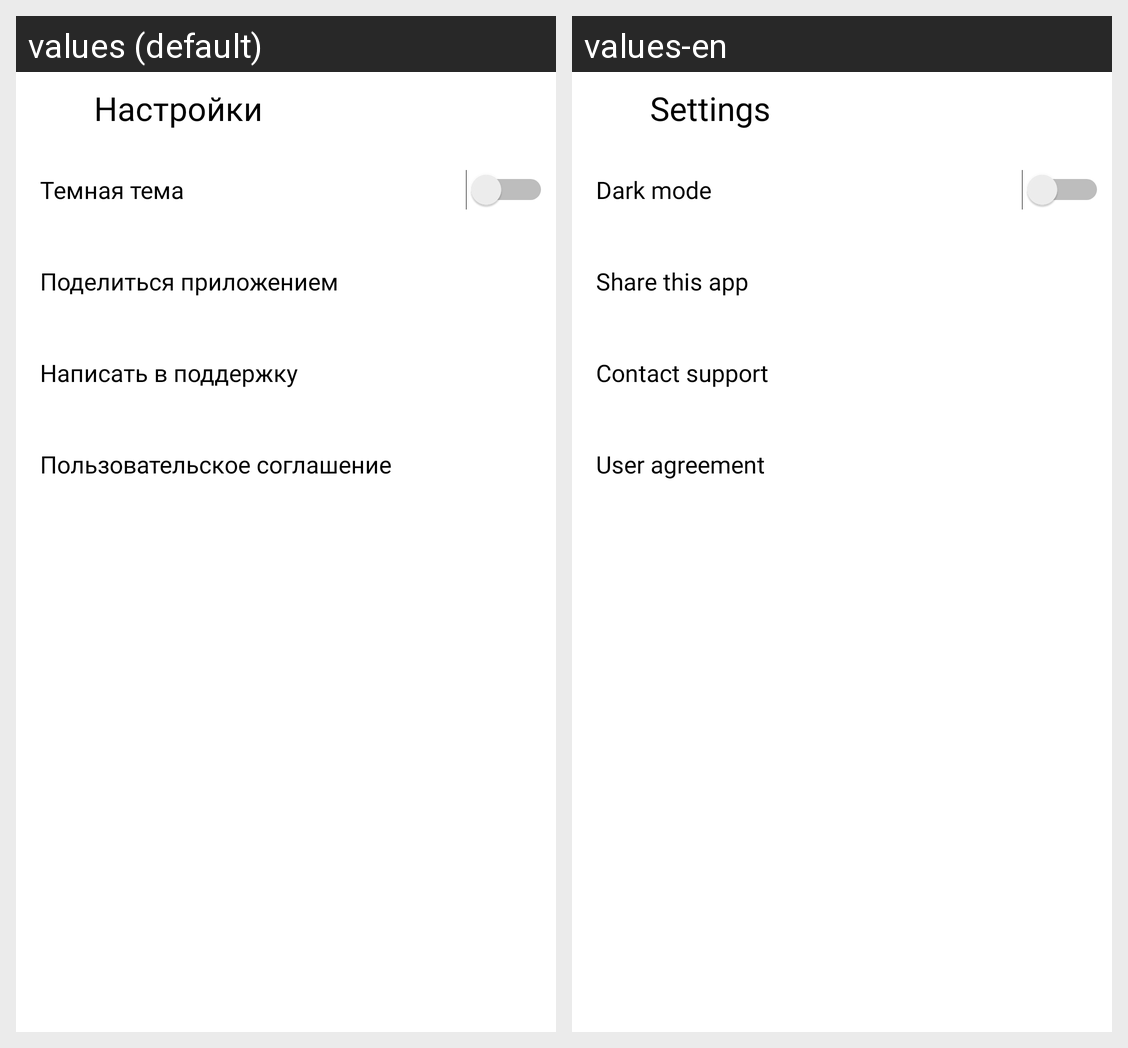

Locale-by-locale string values for the Android screen shown in this grid:
Android screen res/layout/activity_settings.xml rendered under 2 locales, left to right: values (default), values-en. Device: Nexus 5 (rendered at 1080×1920; each locale shown at half size, 540×960, under a caption strip naming it); theme Theme.PlaylistMaker.
Strings drawn on this screen, with the default value and each locale's value (text and hints the layout hard-codes, and strings that could not be matched under every locale, appear in the picture but are not listed):

settings
  values: Настройки
  values-en: Settings

dark_mode
  values: Темная тема
  values-en: Dark mode

share
  values: Поделиться приложением
  values-en: Share this app

support
  values: Написать в поддержку
  values-en: Contact support

agreement
  values: Пользовательское соглашение
  values-en: User agreement
